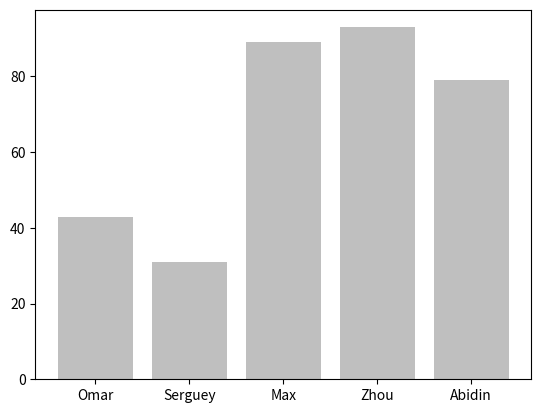

Python code for this plot:
import numpy as np
import matplotlib.ticker as ticker
import matplotlib.pyplot as plt
name_list = ('Omar', 'Serguey', 'Max', 'Zhou', 'Abidin')
value_list = np.random.randint(0, 99, size = len(name_list))
pos_list = np.arange(len(name_list))
ax = plt.axes()
ax.xaxis.set_major_locator(ticker.FixedLocator((pos_list)))
ax.xaxis.set_major_formatter(ticker.FixedFormatter((name_list)))
plt.bar(pos_list, value_list, color = '.75', align = 'center')
plt.show()
